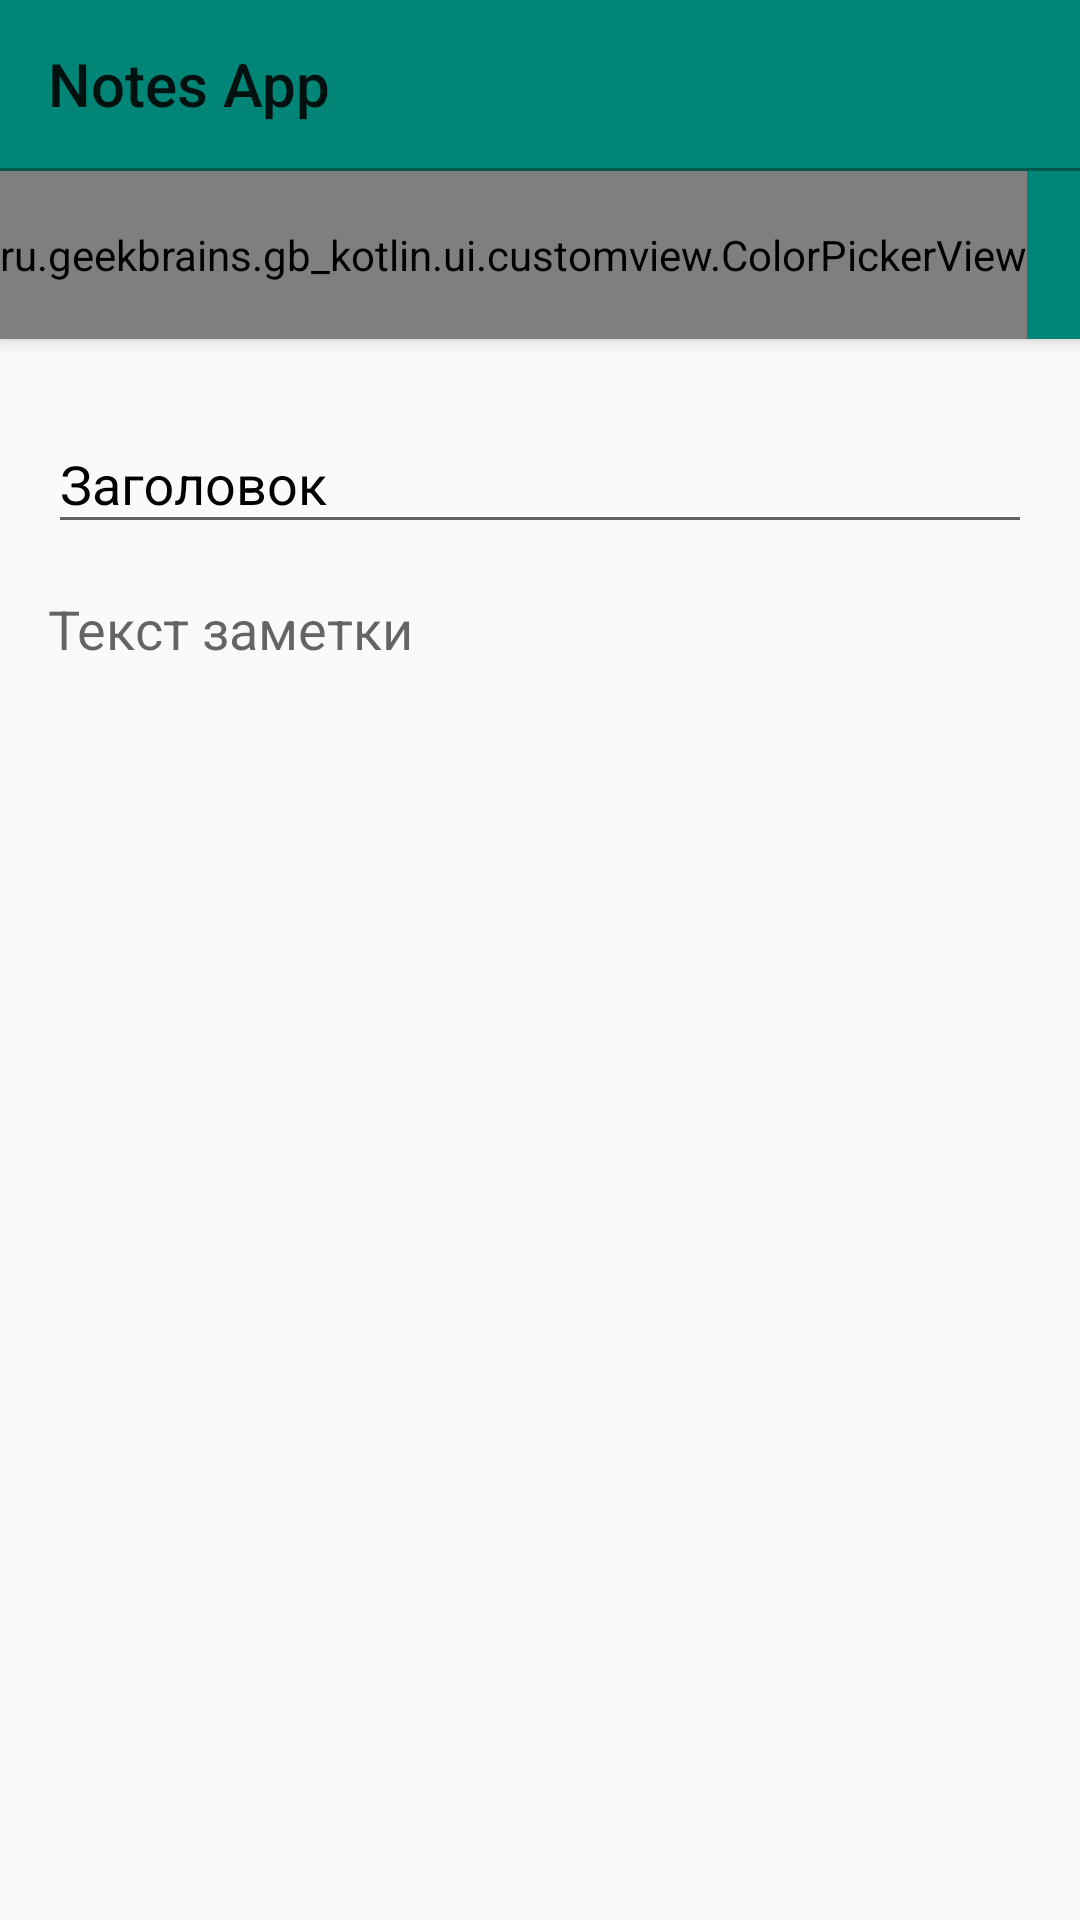

Android layout source for this screen:
<!-- AndroidManifest.xml: application theme AppTheme -->
<!-- res/layout/activity_note.xml -->
<?xml version="1.0" encoding="utf-8"?>
<androidx.coordinatorlayout.widget.CoordinatorLayout xmlns:android="http://schemas.android.com/apk/res/android"
    xmlns:app="http://schemas.android.com/apk/res-auto"
    xmlns:tools="http://schemas.android.com/tools"
    android:layout_width="match_parent"
    android:layout_height="match_parent"
    android:fitsSystemWindows="true">

    <com.google.android.material.appbar.AppBarLayout
        android:id="@+id/appbar"
        android:layout_width="match_parent"
        android:layout_height="wrap_content">

        <androidx.appcompat.widget.Toolbar
            android:id="@+id/toolbar"
            android:layout_width="match_parent"
            android:layout_height="wrap_content"
            app:layout_scrollFlags="scroll|enterAlways"
            android:theme="@style/Theme.AppCompat.Light.DarkActionBar"
            app:title="Notes App"/>

        <View
            android:layout_width="match_parent"
            android:layout_height="1dp"
            android:background="@color/colorPrimaryDark"/>

        <HorizontalScrollView
            android:layout_width="match_parent"
            android:layout_height="wrap_content"
            android:scrollbars="none">

            <ru.geekbrains.gb_kotlin.ui.customview.ColorPickerView
                android:id="@+id/colorPicker"
                android:layout_width="wrap_content"
                android:layout_height="?attr/actionBarSize"/>

        </HorizontalScrollView>


    </com.google.android.material.appbar.AppBarLayout>

    <LinearLayout
        android:orientation="vertical"
        android:layout_width="match_parent"
        android:layout_height="match_parent"
        android:padding="16dp"
        app:layout_behavior="@string/appbar_scrolling_view_behavior">

        <com.google.android.material.textfield.TextInputLayout
            android:layout_width="match_parent"
            android:layout_height="wrap_content"
            android:hint="Заголовок"
            android:textColorHint="@android:color/black">

            <com.google.android.material.textfield.TextInputEditText
                android:id="@+id/et_title"
                android:layout_width="match_parent"
                android:layout_height="wrap_content"
                android:textColor="@android:color/black"/>
        </com.google.android.material.textfield.TextInputLayout>

        <EditText
            android:id="@+id/et_body"
            android:layout_width="match_parent"
            android:layout_height="wrap_content"
            android:layout_marginTop="16dp"
            android:background="@null"
            android:hint="Текст заметки"/>
    </LinearLayout>


</androidx.coordinatorlayout.widget.CoordinatorLayout>
<!-- resources referenced by this layout -->
<resources>
  <color name="colorPrimaryDark">#00574B</color>
  <style name="AppTheme" parent="Theme.AppCompat.Light.DarkActionBar">
          
          <item name="colorPrimary">@color/colorPrimary</item>
          <item name="colorPrimaryDark">@color/colorPrimaryDark</item>
          <item name="colorAccent">@color/colorAccent</item>
          <item name="windowActionBar">false</item>
          <item name="windowNoTitle">true</item>
      </style>
  <color name="colorPrimary">#008577</color>
  <color name="colorAccent">#D81B60</color>
</resources>
